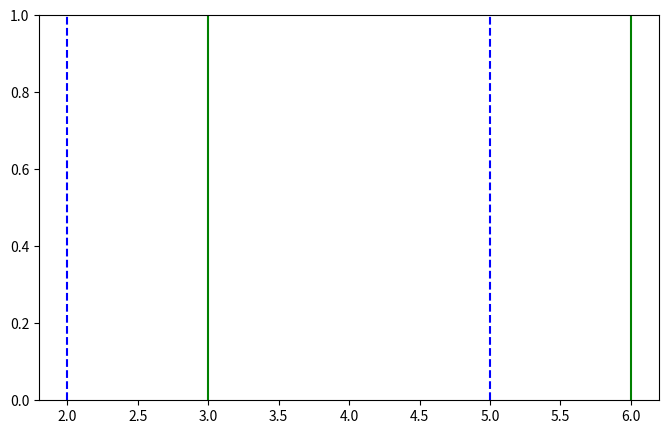

Write Python code to recreate this figure.
import matplotlib.pyplot as plt
import numpy as np

# specifying the plot size
plt.figure(figsize = (8, 5), dpi = 100)

plt.axvline(x = 2, color = 'b', linestyle='--', label = 'axvline - full height')
plt.axvline(x = 5, color = 'b', linestyle='--',  label = 'axvline - full height')
plt.axvline(x = 3, color = 'g', label = 'axvline - full height')
plt.axvline(x = 6, color = 'g', label = 'axvline - full height')

plt.savefig('line.png', dpi=300)

# # Coloring the region A = BLUE , B = GREEN , AB = BLUE+GREEN = teal color
# fig, ax = plt.subplots()
# ax.axvspan(2, 5, alpha=0.5, color='blue')
# ax.axvspan(3, 6, alpha=0.5, color='green')


plt.show()
